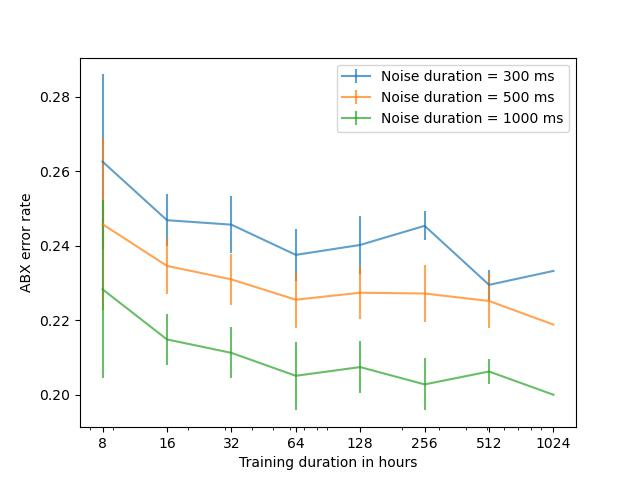

Values plotted in this chart, from the file beside it:
, train_dur, exp_id, corpus, noise_dur, abx
0, 8, 02, librivox, 300, 0.2566
1, 8, 02, librivox, 500, 0.2406
2, 8, 02, librivox, 1000, 0.2234
3, 8, 05, librivox, 300, 0.3835
4, 8, 05, librivox, 500, 0.3653
5, 8, 05, librivox, 1000, 0.3529
6, 8, 08, librivox, 1000, 0.222
7, 8, 08, librivox, 300, 0.2563
8, 8, 08, librivox, 500, 0.2434
9, 8, 21, librivox, 300, 0.2608
10, 8, 21, librivox, 1000, 0.2275
11, 8, 21, librivox, 500, 0.2418
12, 8, 24, librivox, 500, 0.2361
13, 8, 24, librivox, 1000, 0.2235
14, 8, 24, librivox, 300, 0.2511
15, 8, 27, librivox, 500, 0.2412
16, 8, 27, librivox, 300, 0.2632
17, 8, 27, librivox, 1000, 0.2224
18, 8, 11, librivox, 300, 0.2556
19, 8, 11, librivox, 500, 0.2392
20, 8, 11, librivox, 1000, 0.2216
21, 8, 19, librivox, 500, 0.2358
22, 8, 19, librivox, 1000, 0.2146
23, 8, 19, librivox, 300, 0.2538
24, 8, 14, librivox, 500, 0.2525
25, 8, 14, librivox, 300, 0.2754
26, 8, 14, librivox, 1000, 0.2262
27, 8, 17, librivox, 300, 0.2533
28, 8, 17, librivox, 500, 0.2375
29, 8, 17, librivox, 1000, 0.217
30, 8, 31, librivox, 500, 0.2382
31, 8, 31, librivox, 300, 0.2524
32, 8, 31, librivox, 1000, 0.2149
33, 8, 01, librivox, 300, 0.2429
34, 8, 01, librivox, 500, 0.2417
35, 8, 01, librivox, 1000, 0.2124
36, 8, 09, librivox, 300, 0.2639
37, 8, 09, librivox, 500, 0.2591
38, 8, 09, librivox, 1000, 0.2347
39, 8, 04, librivox, 500, 0.237
40, 8, 04, librivox, 1000, 0.2183
41, 8, 04, librivox, 300, 0.2488
42, 8, 07, librivox, 300, 0.2621
43, 8, 07, librivox, 500, 0.2388
44, 8, 07, librivox, 1000, 0.2305
45, 8, 23, librivox, 300, 0.2574
46, 8, 23, librivox, 500, 0.2412
47, 8, 23, librivox, 1000, 0.2245
48, 8, 26, librivox, 500, 0.2415
49, 8, 26, librivox, 300, 0.2707
50, 8, 26, librivox, 1000, 0.2317
51, 8, 29, librivox, 1000, 0.2323
52, 8, 29, librivox, 300, 0.2543
53, 8, 29, librivox, 500, 0.2436
54, 8, 13, librivox, 1000, 0.2305
55, 8, 13, librivox, 500, 0.2478
56, 8, 13, librivox, 300, 0.267
57, 8, 16, librivox, 1000, 0.2168
58, 8, 16, librivox, 300, 0.25
59, 8, 16, librivox, 500, 0.2301
... 417 more rows
